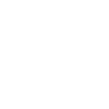
t = 0.00 s
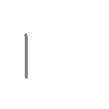
t = 0.50 s
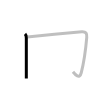
t = 1.25 s
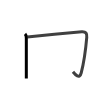
t = 1.75 s
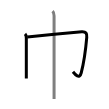
t = 2.50 s
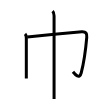
t = 3.00 s

The animated SVG that drew these frames (rendered in a browser with its animation timeline set to each time). Animation: 3 SMIL elements (animate=3); one cycle of 3.00 s.

<svg width="109px" height="109px" viewBox="0 0 px 109px" xmlns="http://www.w3.org/2000/svg" xmlns:xlink="http://www.w3.org/1999/xlink" xml:space="preserve" version="1.1"  baseProfile="full">
<path d="M25.06,33.88c0.9,0.9,1.26,2.74,1.26,4c0,0.91,0,33.24,0,40.5" style="fill:none;stroke:black;stroke-width:3;opacity:0">
  <animate attributeType="CSS" attributeName="opacity" from="0" to="1" begin="0s" dur="1s" repeatCount="0" fill="freeze" />
</path>
<path d="M27.25,36.97c4.75-0.31,51.04-5.04,54.59-5.24c4.16-0.23,5.26,1.76,4.91,5.74c-1,11.53-2.75,24.78-5.5,35.28c-1.89,7.21-6.25,1.5-8.25-1" style="fill:none;stroke:black;stroke-width:3;opacity:0">
  <animate attributeType="CSS" attributeName="opacity" from="0" to="1" begin="1s" dur="1s" repeatCount="0" fill="freeze" />
</path>
<path d="M52.56,11.13c1.22,1.22,1.51,2.99,1.51,4.5c0,0.69,0,45.03,0,68.87c0,7.45,0,12.89,0,14.38" style="fill:none;stroke:black;stroke-width:3;opacity:0">
  <animate attributeType="CSS" attributeName="opacity" from="0" to="1" begin="2s" dur="1s" repeatCount="0" fill="freeze" />
</path>
</svg>
